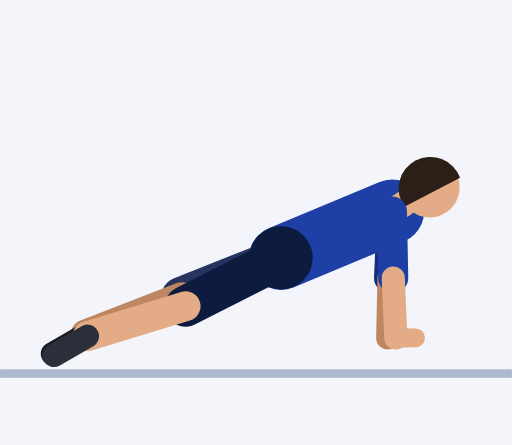
t = 0.00 s
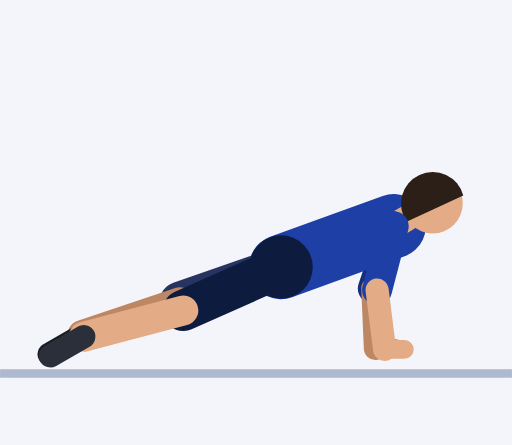
t = 0.45 s
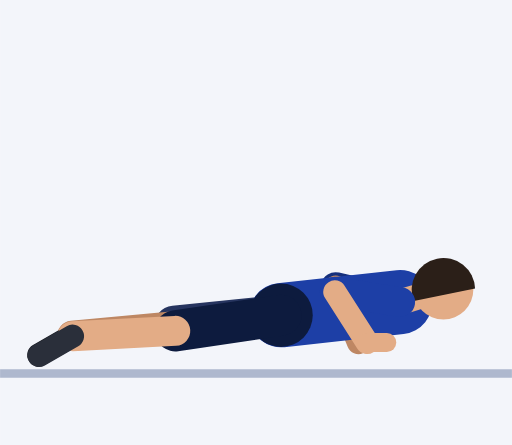
t = 0.92 s
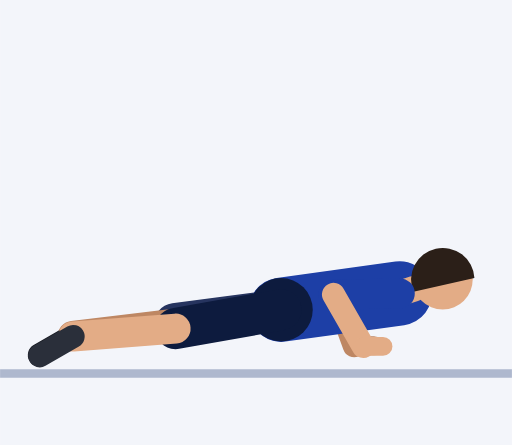
t = 1.35 s
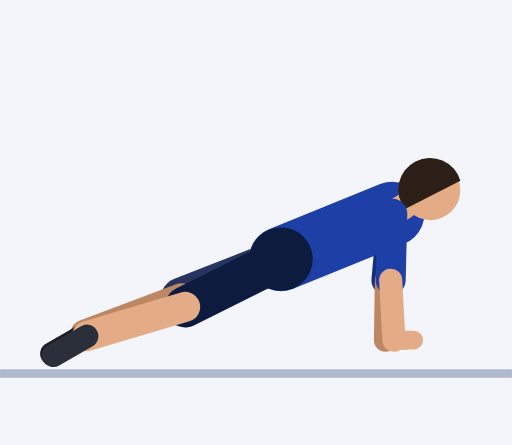
t = 1.81 s
t = 2.21 s: frame unchanged from t = 0.00 s, image omitted

The animated SVG that drew these frames (rendered in a browser with its animation timeline set to each time). Animation: 57 SMIL elements (animate=57); one cycle of 2.73 s, repeats indefinitely.

<svg xmlns="http://www.w3.org/2000/svg" viewBox="-65.6 -86 119.5 103.9"><rect x="-65.6" y="-86" width="119.5" height="103.9" fill="#F3F5FA"/><line x1="-65.6" y1="1.2" x2="53.9" y2="1.2" stroke="#AEB8CE" stroke-width="2"/><line x1="25.9" y1="-36.6" x2="25.2" y2="-21.1" stroke="#152F7C" stroke-width="7" stroke-linecap="round"><animate attributeName="x1" dur="2.73s" repeatCount="indefinite" values="25.9;25.9;25.9;25.9;25.9;26;26.2;26.6;26.9;27.3;27.5;27.7;27.8;27.8;27.8;27.8;27.8;27.8;27.8;27.7;27.5;27.3;26.9;26.6;26.2;26;25.9;25.9;25.9;25.9;25.9;25.9;25.9;25.9;25.9;25.9;25.9;25.9;25.9"/><animate attributeName="y1" dur="2.73s" repeatCount="indefinite" values="-36.6;-36.6;-36.6;-36.6;-36.6;-35.9;-33.9;-31.1;-27.8;-24.2;-20.9;-18;-16;-15.3;-15.3;-15.3;-15.3;-15.3;-16;-18;-20.9;-24.2;-27.8;-31.1;-33.9;-35.9;-36.6;-36.6;-36.6;-36.6;-36.6;-36.6;-36.6;-36.6;-36.6;-36.6;-36.6;-36.6;-36.6"/><animate attributeName="x2" dur="2.73s" repeatCount="indefinite" values="25.2;25.2;25.2;25.2;25.2;24.4;22.2;19.1;16;13.6;12.4;12.2;12.6;12.8;12.8;12.8;12.8;12.8;12.6;12.2;12.4;13.6;16;19.1;22.2;24.4;25.2;25.2;25.2;25.2;25.2;25.2;25.2;25.2;25.2;25.2;25.2;25.2;25.2"/><animate attributeName="y2" dur="2.73s" repeatCount="indefinite" values="-21.1;-21.1;-21.1;-21.1;-21.1;-20.4;-19;-17.5;-16.8;-16.9;-17.5;-18.3;-18.8;-19;-19;-19;-19;-19;-18.8;-18.3;-17.5;-16.9;-16.8;-17.5;-19;-20.4;-21.1;-21.1;-21.1;-21.1;-21.1;-21.1;-21.1;-21.1;-21.1;-21.1;-21.1;-21.1;-21.1"/></line><line x1="25.2" y1="-21.1" x2="24.9" y2="-7.1" stroke="#BE8763" stroke-width="5.4" stroke-linecap="round"><animate attributeName="x1" dur="2.73s" repeatCount="indefinite" values="25.2;25.2;25.2;25.2;25.2;24.4;22.2;19.1;16;13.6;12.4;12.2;12.6;12.8;12.8;12.8;12.8;12.8;12.6;12.2;12.4;13.6;16;19.1;22.2;24.4;25.2;25.2;25.2;25.2;25.2;25.2;25.2;25.2;25.2;25.2;25.2;25.2;25.2"/><animate attributeName="y1" dur="2.73s" repeatCount="indefinite" values="-21.1;-21.1;-21.1;-21.1;-21.1;-20.4;-19;-17.5;-16.8;-16.9;-17.5;-18.3;-18.8;-19;-19;-19;-19;-19;-18.8;-18.3;-17.5;-16.9;-16.8;-17.5;-19;-20.4;-21.1;-21.1;-21.1;-21.1;-21.1;-21.1;-21.1;-21.1;-21.1;-21.1;-21.1;-21.1;-21.1"/><animate attributeName="x2" dur="2.73s" repeatCount="indefinite" values="24.9;24.9;24.9;24.9;24.9;24.2;22.6;20.3;18.1;16.7;16.3;16.9;17.7;18.2;18.2;18.2;18.2;18.2;17.7;16.9;16.3;16.7;18.1;20.3;22.6;24.2;24.9;24.9;24.9;24.9;24.9;24.9;24.9;24.9;24.9;24.9;24.9;24.9;24.9"/><animate attributeName="y2" dur="2.73s" repeatCount="indefinite" values="-7.1;-7.1;-7.1;-7.1;-7.1;-6.4;-5;-3.6;-2.9;-3.2;-4.1;-5.1;-5.8;-6.1;-6.1;-6.1;-6.1;-6.1;-5.8;-5.1;-4.1;-3.2;-2.9;-3.6;-5;-6.4;-7.1;-7.1;-7.1;-7.1;-7.1;-7.1;-7.1;-7.1;-7.1;-7.1;-7.1;-7.1;-7.1"/></line><line x1="24.9" y1="-7.1" x2="29.5" y2="-7.1" stroke="#BE8763" stroke-width="4.4" stroke-linecap="round"><animate attributeName="x1" dur="2.73s" repeatCount="indefinite" values="24.9;24.9;24.9;24.9;24.9;24.2;22.6;20.3;18.1;16.7;16.3;16.9;17.7;18.2;18.2;18.2;18.2;18.2;17.7;16.9;16.3;16.7;18.1;20.3;22.6;24.2;24.9;24.9;24.9;24.9;24.9;24.9;24.9;24.9;24.9;24.9;24.9;24.9;24.9"/><animate attributeName="y1" dur="2.73s" repeatCount="indefinite" values="-7.1;-7.1;-7.1;-7.1;-7.1;-6.4;-5;-3.6;-2.9;-3.2;-4.1;-5.1;-5.8;-6.1;-6.1;-6.1;-6.1;-6.1;-5.8;-5.1;-4.1;-3.2;-2.9;-3.6;-5;-6.4;-7.1;-7.1;-7.1;-7.1;-7.1;-7.1;-7.1;-7.1;-7.1;-7.1;-7.1;-7.1;-7.1"/><animate attributeName="x2" dur="2.73s" repeatCount="indefinite" values="29.5;29.5;29.5;29.5;29.5;28.8;27.2;24.9;22.7;21.3;20.9;21.5;22.3;22.8;22.8;22.8;22.8;22.8;22.3;21.5;20.9;21.3;22.7;24.9;27.2;28.8;29.5;29.5;29.5;29.5;29.5;29.5;29.5;29.5;29.5;29.5;29.5;29.5;29.5"/><animate attributeName="y2" dur="2.73s" repeatCount="indefinite" values="-7.1;-7.1;-7.1;-7.1;-7.1;-6.4;-5;-3.6;-2.9;-3.2;-4.1;-5.1;-5.8;-6.1;-6.1;-6.1;-6.1;-6.1;-5.8;-5.1;-4.1;-3.2;-2.9;-3.6;-5;-6.4;-7.1;-7.1;-7.1;-7.1;-7.1;-7.1;-7.1;-7.1;-7.1;-7.1;-7.1;-7.1;-7.1"/></line><line x1="0" y1="-25.8" x2="-23.2" y2="-16.6" stroke="#26345F" stroke-width="9.6" stroke-linecap="round"><animate attributeName="y1" dur="2.73s" repeatCount="indefinite" values="-25.8;-25.8;-25.8;-25.8;-25.8;-25.4;-24.1;-22.3;-20.2;-17.9;-15.8;-14;-12.7;-12.3;-12.3;-12.3;-12.3;-12.3;-12.7;-14;-15.8;-17.9;-20.2;-22.3;-24.1;-25.4;-25.8;-25.8;-25.8;-25.8;-25.8;-25.8;-25.8;-25.8;-25.8;-25.8;-25.8;-25.8;-25.8"/><animate attributeName="x2" dur="2.73s" repeatCount="indefinite" values="-23.2;-23.2;-23.2;-23.2;-23.2;-23.3;-23.5;-23.8;-24.1;-24.4;-24.6;-24.8;-24.8;-24.9;-24.9;-24.9;-24.9;-24.9;-24.8;-24.8;-24.6;-24.4;-24.1;-23.8;-23.5;-23.3;-23.2;-23.2;-23.2;-23.2;-23.2;-23.2;-23.2;-23.2;-23.2;-23.2;-23.2;-23.2;-23.2"/><animate attributeName="y2" dur="2.73s" repeatCount="indefinite" values="-16.6;-16.6;-16.6;-16.6;-16.6;-16.3;-15.7;-14.7;-13.7;-12.5;-11.5;-10.6;-10;-9.8;-9.8;-9.8;-9.8;-9.8;-10;-10.6;-11.5;-12.5;-13.7;-14.7;-15.7;-16.3;-16.6;-16.6;-16.6;-16.6;-16.6;-16.6;-16.6;-16.6;-16.6;-16.6;-16.6;-16.6;-16.6"/></line><line x1="-23.2" y1="-16.6" x2="-45.6" y2="-7.9" stroke="#BE8763" stroke-width="7" stroke-linecap="round"><animate attributeName="x1" dur="2.73s" repeatCount="indefinite" values="-23.2;-23.2;-23.2;-23.2;-23.2;-23.3;-23.5;-23.8;-24.1;-24.4;-24.6;-24.8;-24.8;-24.9;-24.9;-24.9;-24.9;-24.9;-24.8;-24.8;-24.6;-24.4;-24.1;-23.8;-23.5;-23.3;-23.2;-23.2;-23.2;-23.2;-23.2;-23.2;-23.2;-23.2;-23.2;-23.2;-23.2;-23.2;-23.2"/><animate attributeName="y1" dur="2.73s" repeatCount="indefinite" values="-16.6;-16.6;-16.6;-16.6;-16.6;-16.3;-15.7;-14.7;-13.7;-12.5;-11.5;-10.6;-10;-9.8;-9.8;-9.8;-9.8;-9.8;-10;-10.6;-11.5;-12.5;-13.7;-14.7;-15.7;-16.3;-16.6;-16.6;-16.6;-16.6;-16.6;-16.6;-16.6;-16.6;-16.6;-16.6;-16.6;-16.6;-16.6"/><animate attributeName="x2" dur="2.73s" repeatCount="indefinite" values="-45.6;-45.6;-45.6;-45.6;-45.6;-45.8;-46.2;-46.8;-47.4;-47.9;-48.3;-48.6;-48.7;-48.8;-48.8;-48.8;-48.8;-48.8;-48.7;-48.6;-48.3;-47.9;-47.4;-46.8;-46.2;-45.8;-45.6;-45.6;-45.6;-45.6;-45.6;-45.6;-45.6;-45.6;-45.6;-45.6;-45.6;-45.6;-45.6"/><animate attributeName="y2" dur="2.73s" repeatCount="indefinite" values="-7.9;-7.9;-7.9;-7.9;-7.9;-7.9;-7.8;-7.8;-7.7;-7.7;-7.6;-7.6;-7.6;-7.6;-7.6;-7.6;-7.6;-7.6;-7.6;-7.6;-7.6;-7.7;-7.7;-7.8;-7.8;-7.9;-7.9;-7.9;-7.9;-7.9;-7.9;-7.9;-7.9;-7.9;-7.9;-7.9;-7.9;-7.9;-7.9"/></line><line x1="-45.6" y1="-7.9" x2="-53.4" y2="-3.4" stroke="#191C23" stroke-width="5.4" stroke-linecap="round"><animate attributeName="x1" dur="2.73s" repeatCount="indefinite" values="-45.6;-45.6;-45.6;-45.6;-45.6;-45.8;-46.2;-46.8;-47.4;-47.9;-48.3;-48.6;-48.7;-48.8;-48.8;-48.8;-48.8;-48.8;-48.7;-48.6;-48.3;-47.9;-47.4;-46.8;-46.2;-45.8;-45.6;-45.6;-45.6;-45.6;-45.6;-45.6;-45.6;-45.6;-45.6;-45.6;-45.6;-45.6;-45.6"/><animate attributeName="y1" dur="2.73s" repeatCount="indefinite" values="-7.9;-7.9;-7.9;-7.9;-7.9;-7.9;-7.8;-7.8;-7.7;-7.7;-7.6;-7.6;-7.6;-7.6;-7.6;-7.6;-7.6;-7.6;-7.6;-7.6;-7.6;-7.7;-7.7;-7.8;-7.8;-7.9;-7.9;-7.9;-7.9;-7.9;-7.9;-7.9;-7.9;-7.9;-7.9;-7.9;-7.9;-7.9;-7.9"/><animate attributeName="x2" dur="2.73s" repeatCount="indefinite" values="-53.4;-53.4;-53.4;-53.4;-53.4;-53.6;-54;-54.6;-55.2;-55.7;-56.1;-56.4;-56.5;-56.6;-56.6;-56.6;-56.6;-56.6;-56.5;-56.4;-56.1;-55.7;-55.2;-54.6;-54;-53.6;-53.4;-53.4;-53.4;-53.4;-53.4;-53.4;-53.4;-53.4;-53.4;-53.4;-53.4;-53.4;-53.4"/><animate attributeName="y2" dur="2.73s" repeatCount="indefinite" values="-3.4;-3.4;-3.4;-3.4;-3.4;-3.4;-3.3;-3.3;-3.2;-3.2;-3.1;-3.1;-3.1;-3.1;-3.1;-3.1;-3.1;-3.1;-3.1;-3.1;-3.1;-3.2;-3.2;-3.3;-3.3;-3.4;-3.4;-3.4;-3.4;-3.4;-3.4;-3.4;-3.4;-3.4;-3.4;-3.4;-3.4;-3.4;-3.4"/></line><line x1="0" y1="-25.8" x2="25.9" y2="-36.6" stroke="#1D3FA6" stroke-width="15" stroke-linecap="round"><animate attributeName="y1" dur="2.73s" repeatCount="indefinite" values="-25.8;-25.8;-25.8;-25.8;-25.8;-25.4;-24.1;-22.3;-20.2;-17.9;-15.8;-14;-12.7;-12.3;-12.3;-12.3;-12.3;-12.3;-12.7;-14;-15.8;-17.9;-20.2;-22.3;-24.1;-25.4;-25.8;-25.8;-25.8;-25.8;-25.8;-25.8;-25.8;-25.8;-25.8;-25.8;-25.8;-25.8;-25.8"/><animate attributeName="x2" dur="2.73s" repeatCount="indefinite" values="25.9;25.9;25.9;25.9;25.9;26;26.2;26.6;26.9;27.3;27.5;27.7;27.8;27.8;27.8;27.8;27.8;27.8;27.8;27.7;27.5;27.3;26.9;26.6;26.2;26;25.9;25.9;25.9;25.9;25.9;25.9;25.9;25.9;25.9;25.9;25.9;25.9;25.9"/><animate attributeName="y2" dur="2.73s" repeatCount="indefinite" values="-36.6;-36.6;-36.6;-36.6;-36.6;-35.9;-33.9;-31.1;-27.8;-24.2;-20.9;-18;-16;-15.3;-15.3;-15.3;-15.3;-15.3;-16;-18;-20.9;-24.2;-27.8;-31.1;-33.9;-35.9;-36.6;-36.6;-36.6;-36.6;-36.6;-36.6;-36.6;-36.6;-36.6;-36.6;-36.6;-36.6;-36.6"/></line><circle cx="0" cy="-25.8" r="7.4" fill="#0D1B3E"><animate attributeName="cy" dur="2.73s" repeatCount="indefinite" values="-25.8;-25.8;-25.8;-25.8;-25.8;-25.4;-24.1;-22.3;-20.2;-17.9;-15.8;-14;-12.7;-12.3;-12.3;-12.3;-12.3;-12.3;-12.7;-14;-15.8;-17.9;-20.2;-22.3;-24.1;-25.4;-25.8;-25.8;-25.8;-25.8;-25.8;-25.8;-25.8;-25.8;-25.8;-25.8;-25.8;-25.8;-25.8"/></circle><line x1="25.9" y1="-36.6" x2="28.8" y2="-38.5" stroke="#E3AC86" stroke-width="6" stroke-linecap="round"><animate attributeName="x1" dur="2.73s" repeatCount="indefinite" values="25.9;25.9;25.9;25.9;25.9;26;26.2;26.6;26.9;27.3;27.5;27.7;27.8;27.8;27.8;27.8;27.8;27.8;27.8;27.7;27.5;27.3;26.9;26.6;26.2;26;25.9;25.9;25.9;25.9;25.9;25.9;25.9;25.9;25.9;25.9;25.9;25.9;25.9"/><animate attributeName="y1" dur="2.73s" repeatCount="indefinite" values="-36.6;-36.6;-36.6;-36.6;-36.6;-35.9;-33.9;-31.1;-27.8;-24.2;-20.9;-18;-16;-15.3;-15.3;-15.3;-15.3;-15.3;-16;-18;-20.9;-24.2;-27.8;-31.1;-33.9;-35.9;-36.6;-36.6;-36.6;-36.6;-36.6;-36.6;-36.6;-36.6;-36.6;-36.6;-36.6;-36.6;-36.6"/><animate attributeName="x2" dur="2.73s" repeatCount="indefinite" values="28.8;28.8;28.8;28.8;28.8;28.9;29.2;29.7;30.1;30.5;30.8;31;31.2;31.2;31.2;31.2;31.2;31.2;31.2;31;30.8;30.5;30.1;29.7;29.2;28.9;28.8;28.8;28.8;28.8;28.8;28.8;28.8;28.8;28.8;28.8;28.8;28.8;28.8"/><animate attributeName="y2" dur="2.73s" repeatCount="indefinite" values="-38.5;-38.5;-38.5;-38.5;-38.5;-37.7;-35.7;-32.8;-29.3;-25.6;-22.1;-19.1;-17;-16.3;-16.3;-16.3;-16.3;-16.3;-17;-19.1;-22.1;-25.6;-29.3;-32.8;-35.7;-37.7;-38.5;-38.5;-38.5;-38.5;-38.5;-38.5;-38.5;-38.5;-38.5;-38.5;-38.5;-38.5;-38.5"/></line><circle cx="34.7" cy="-42.2" r="7" fill="#E3AC86"><animate attributeName="cx" dur="2.73s" repeatCount="indefinite" values="34.7;34.7;34.7;34.7;34.7;34.9;35.3;35.8;36.4;36.9;37.4;37.7;37.9;37.9;37.9;37.9;37.9;37.9;37.9;37.7;37.4;36.9;36.4;35.8;35.3;34.9;34.7;34.7;34.7;34.7;34.7;34.7;34.7;34.7;34.7;34.7;34.7;34.7;34.7"/><animate attributeName="cy" dur="2.73s" repeatCount="indefinite" values="-42.2;-42.2;-42.2;-42.2;-42.2;-41.4;-39.3;-36.1;-32.3;-28.3;-24.5;-21.3;-19;-18.2;-18.2;-18.2;-18.2;-18.2;-19;-21.3;-24.5;-28.3;-32.3;-36.1;-39.3;-41.4;-42.2;-42.2;-42.2;-42.2;-42.2;-42.2;-42.2;-42.2;-42.2;-42.2;-42.2;-42.2;-42.2"/></circle><path d="M41.8 -44.5 A7.4 7.4 0 1 0 28.8 -37.7 Z" fill="#2B1F18"><animate attributeName="d" dur="2.73s" repeatCount="indefinite" values="M41.8 -44.5 A7.4 7.4 0 1 0 28.8 -37.7 Z;M41.8 -44.5 A7.4 7.4 0 1 0 28.8 -37.7 Z;M41.8 -44.5 A7.4 7.4 0 1 0 28.8 -37.7 Z;M41.8 -44.5 A7.4 7.4 0 1 0 28.8 -37.7 Z;M41.8 -44.5 A7.4 7.4 0 1 0 28.8 -37.7 Z;M41.9 -43.6 A7.4 7.4 0 1 0 29 -37 Z;M42.4 -41.2 A7.4 7.4 0 1 0 29.2 -35 Z;M43 -37.8 A7.4 7.4 0 1 0 29.6 -32 Z;M43.7 -33.7 A7.4 7.4 0 1 0 30 -28.5 Z;M44.3 -29.4 A7.4 7.4 0 1 0 30.4 -24.9 Z;M44.7 -25.2 A7.4 7.4 0 1 0 30.7 -21.3 Z;M45.1 -21.7 A7.4 7.4 0 1 0 30.9 -18.4 Z;M45.3 -19.3 A7.4 7.4 0 1 0 31 -16.3 Z;M45.3 -18.4 A7.4 7.4 0 1 0 31 -15.5 Z;M45.3 -18.4 A7.4 7.4 0 1 0 31 -15.5 Z;M45.3 -18.4 A7.4 7.4 0 1 0 31 -15.5 Z;M45.3 -18.4 A7.4 7.4 0 1 0 31 -15.5 Z;M45.3 -18.4 A7.4 7.4 0 1 0 31 -15.5 Z;M45.3 -19.3 A7.4 7.4 0 1 0 31 -16.3 Z;M45.1 -21.7 A7.4 7.4 0 1 0 30.9 -18.4 Z;M44.7 -25.2 A7.4 7.4 0 1 0 30.7 -21.3 Z;M44.3 -29.4 A7.4 7.4 0 1 0 30.4 -24.9 Z;M43.7 -33.7 A7.4 7.4 0 1 0 30 -28.5 Z;M43 -37.8 A7.4 7.4 0 1 0 29.6 -32 Z;M42.4 -41.2 A7.4 7.4 0 1 0 29.2 -35 Z;M41.9 -43.6 A7.4 7.4 0 1 0 29 -37 Z;M41.8 -44.5 A7.4 7.4 0 1 0 28.8 -37.7 Z;M41.8 -44.5 A7.4 7.4 0 1 0 28.8 -37.7 Z;M41.8 -44.5 A7.4 7.4 0 1 0 28.8 -37.7 Z;M41.8 -44.5 A7.4 7.4 0 1 0 28.8 -37.7 Z;M41.8 -44.5 A7.4 7.4 0 1 0 28.8 -37.7 Z;M41.8 -44.5 A7.4 7.4 0 1 0 28.8 -37.7 Z;M41.8 -44.5 A7.4 7.4 0 1 0 28.8 -37.7 Z;M41.8 -44.5 A7.4 7.4 0 1 0 28.8 -37.7 Z;M41.8 -44.5 A7.4 7.4 0 1 0 28.8 -37.7 Z;M41.8 -44.5 A7.4 7.4 0 1 0 28.8 -37.7 Z;M41.8 -44.5 A7.4 7.4 0 1 0 28.8 -37.7 Z;M41.8 -44.5 A7.4 7.4 0 1 0 28.8 -37.7 Z;M41.8 -44.5 A7.4 7.4 0 1 0 28.8 -37.7 Z"/></path><line x1="0" y1="-25.8" x2="-22.3" y2="-14.5" stroke="#0D1B3E" stroke-width="9.6" stroke-linecap="round"><animate attributeName="y1" dur="2.73s" repeatCount="indefinite" values="-25.8;-25.8;-25.8;-25.8;-25.8;-25.4;-24.1;-22.3;-20.2;-17.9;-15.8;-14;-12.7;-12.3;-12.3;-12.3;-12.3;-12.3;-12.7;-14;-15.8;-17.9;-20.2;-22.3;-24.1;-25.4;-25.8;-25.8;-25.8;-25.8;-25.8;-25.8;-25.8;-25.8;-25.8;-25.8;-25.8;-25.8;-25.8"/><animate attributeName="x2" dur="2.73s" repeatCount="indefinite" values="-22.3;-22.3;-22.3;-22.3;-22.3;-22.4;-22.7;-23.2;-23.6;-24;-24.4;-24.6;-24.7;-24.7;-24.7;-24.7;-24.7;-24.7;-24.7;-24.6;-24.4;-24;-23.6;-23.2;-22.7;-22.4;-22.3;-22.3;-22.3;-22.3;-22.3;-22.3;-22.3;-22.3;-22.3;-22.3;-22.3;-22.3;-22.3"/><animate attributeName="y2" dur="2.73s" repeatCount="indefinite" values="-14.5;-14.5;-14.5;-14.5;-14.5;-14.3;-13.7;-12.9;-12;-11;-10.1;-9.4;-8.9;-8.7;-8.7;-8.7;-8.7;-8.7;-8.9;-9.4;-10.1;-11;-12;-12.9;-13.7;-14.3;-14.5;-14.5;-14.5;-14.5;-14.5;-14.5;-14.5;-14.5;-14.5;-14.5;-14.5;-14.5;-14.5"/></line><line x1="-22.3" y1="-14.5" x2="-45.2" y2="-7.5" stroke="#E3AC86" stroke-width="7" stroke-linecap="round"><animate attributeName="x1" dur="2.73s" repeatCount="indefinite" values="-22.3;-22.3;-22.3;-22.3;-22.3;-22.4;-22.7;-23.2;-23.6;-24;-24.4;-24.6;-24.7;-24.7;-24.7;-24.7;-24.7;-24.7;-24.7;-24.6;-24.4;-24;-23.6;-23.2;-22.7;-22.4;-22.3;-22.3;-22.3;-22.3;-22.3;-22.3;-22.3;-22.3;-22.3;-22.3;-22.3;-22.3;-22.3"/><animate attributeName="y1" dur="2.73s" repeatCount="indefinite" values="-14.5;-14.5;-14.5;-14.5;-14.5;-14.3;-13.7;-12.9;-12;-11;-10.1;-9.4;-8.9;-8.7;-8.7;-8.7;-8.7;-8.7;-8.9;-9.4;-10.1;-11;-12;-12.9;-13.7;-14.3;-14.5;-14.5;-14.5;-14.5;-14.5;-14.5;-14.5;-14.5;-14.5;-14.5;-14.5;-14.5;-14.5"/><animate attributeName="x2" dur="2.73s" repeatCount="indefinite" values="-45.2;-45.2;-45.2;-45.2;-45.2;-45.4;-45.9;-46.5;-47.2;-47.8;-48.2;-48.5;-48.7;-48.7;-48.7;-48.7;-48.7;-48.7;-48.7;-48.5;-48.2;-47.8;-47.2;-46.5;-45.9;-45.4;-45.2;-45.2;-45.2;-45.2;-45.2;-45.2;-45.2;-45.2;-45.2;-45.2;-45.2;-45.2;-45.2"/><animate attributeName="y2" dur="2.73s" repeatCount="indefinite" values="-7.5;-7.5;-7.5;-7.5;-7.5;-7.5;-7.4;-7.4;-7.4;-7.4;-7.4;-7.4;-7.5;-7.5;-7.5;-7.5;-7.5;-7.5;-7.5;-7.4;-7.4;-7.4;-7.4;-7.4;-7.4;-7.5;-7.5;-7.5;-7.5;-7.5;-7.5;-7.5;-7.5;-7.5;-7.5;-7.5;-7.5;-7.5;-7.5"/></line><line x1="-45.2" y1="-7.5" x2="-53" y2="-3" stroke="#2A2F3A" stroke-width="5.4" stroke-linecap="round"><animate attributeName="x1" dur="2.73s" repeatCount="indefinite" values="-45.2;-45.2;-45.2;-45.2;-45.2;-45.4;-45.9;-46.5;-47.2;-47.8;-48.2;-48.5;-48.7;-48.7;-48.7;-48.7;-48.7;-48.7;-48.7;-48.5;-48.2;-47.8;-47.2;-46.5;-45.9;-45.4;-45.2;-45.2;-45.2;-45.2;-45.2;-45.2;-45.2;-45.2;-45.2;-45.2;-45.2;-45.2;-45.2"/><animate attributeName="y1" dur="2.73s" repeatCount="indefinite" values="-7.5;-7.5;-7.5;-7.5;-7.5;-7.5;-7.4;-7.4;-7.4;-7.4;-7.4;-7.4;-7.5;-7.5;-7.5;-7.5;-7.5;-7.5;-7.5;-7.4;-7.4;-7.4;-7.4;-7.4;-7.4;-7.5;-7.5;-7.5;-7.5;-7.5;-7.5;-7.5;-7.5;-7.5;-7.5;-7.5;-7.5;-7.5;-7.5"/><animate attributeName="x2" dur="2.73s" repeatCount="indefinite" values="-53;-53;-53;-53;-53;-53.2;-53.7;-54.3;-55;-55.5;-56;-56.3;-56.5;-56.5;-56.5;-56.5;-56.5;-56.5;-56.5;-56.3;-56;-55.5;-55;-54.3;-53.7;-53.2;-53;-53;-53;-53;-53;-53;-53;-53;-53;-53;-53;-53;-53"/><animate attributeName="y2" dur="2.73s" repeatCount="indefinite" values="-3;-3;-3;-3;-3;-3;-2.9;-2.9;-2.9;-2.9;-2.9;-2.9;-3;-3;-3;-3;-3;-3;-3;-2.9;-2.9;-2.9;-2.9;-2.9;-2.9;-3;-3;-3;-3;-3;-3;-3;-3;-3;-3;-3;-3;-3;-3"/></line><line x1="25.9" y1="-36.6" x2="26.2" y2="-21.1" stroke="#1D3FA6" stroke-width="7" stroke-linecap="round"><animate attributeName="x1" dur="2.73s" repeatCount="indefinite" values="25.9;25.9;25.9;25.9;25.9;26;26.2;26.6;26.9;27.3;27.5;27.7;27.8;27.8;27.8;27.8;27.8;27.8;27.8;27.7;27.5;27.3;26.9;26.6;26.2;26;25.9;25.9;25.9;25.9;25.9;25.9;25.9;25.9;25.9;25.9;25.9;25.9;25.9"/><animate attributeName="y1" dur="2.73s" repeatCount="indefinite" values="-36.6;-36.6;-36.6;-36.6;-36.6;-35.9;-33.9;-31.1;-27.8;-24.2;-20.9;-18;-16;-15.3;-15.3;-15.3;-15.3;-15.3;-16;-18;-20.9;-24.2;-27.8;-31.1;-33.9;-35.9;-36.6;-36.6;-36.6;-36.6;-36.6;-36.6;-36.6;-36.6;-36.6;-36.6;-36.6;-36.6;-36.6"/><animate attributeName="x2" dur="2.73s" repeatCount="indefinite" values="26.2;26.2;26.2;26.2;26.2;25.4;23.2;20.1;16.8;14.2;12.7;12.2;12.4;12.6;12.6;12.6;12.6;12.6;12.4;12.2;12.7;14.2;16.8;20.1;23.2;25.4;26.2;26.2;26.2;26.2;26.2;26.2;26.2;26.2;26.2;26.2;26.2;26.2;26.2"/><animate attributeName="y2" dur="2.73s" repeatCount="indefinite" values="-21.1;-21.1;-21.1;-21.1;-21.1;-20.4;-18.7;-17;-16;-15.9;-16.4;-17.1;-17.7;-17.9;-17.9;-17.9;-17.9;-17.9;-17.7;-17.1;-16.4;-15.9;-16;-17;-18.7;-20.4;-21.1;-21.1;-21.1;-21.1;-21.1;-21.1;-21.1;-21.1;-21.1;-21.1;-21.1;-21.1;-21.1"/></line><line x1="26.2" y1="-21.1" x2="26.8" y2="-7.1" stroke="#E3AC86" stroke-width="5.4" stroke-linecap="round"><animate attributeName="x1" dur="2.73s" repeatCount="indefinite" values="26.2;26.2;26.2;26.2;26.2;25.4;23.2;20.1;16.8;14.2;12.7;12.2;12.4;12.6;12.6;12.6;12.6;12.6;12.4;12.2;12.7;14.2;16.8;20.1;23.2;25.4;26.2;26.2;26.2;26.2;26.2;26.2;26.2;26.2;26.2;26.2;26.2;26.2;26.2"/><animate attributeName="y1" dur="2.73s" repeatCount="indefinite" values="-21.1;-21.1;-21.1;-21.1;-21.1;-20.4;-18.7;-17;-16;-15.9;-16.4;-17.1;-17.7;-17.9;-17.9;-17.9;-17.9;-17.9;-17.7;-17.1;-16.4;-15.9;-16;-17;-18.7;-20.4;-21.1;-21.1;-21.1;-21.1;-21.1;-21.1;-21.1;-21.1;-21.1;-21.1;-21.1;-21.1;-21.1"/><animate attributeName="x2" dur="2.73s" repeatCount="indefinite" values="26.8;26.8;26.8;26.8;26.8;26.2;24.7;22.6;20.5;19;18.6;19;19.8;20.2;20.2;20.2;20.2;20.2;19.8;19;18.6;19;20.5;22.6;24.7;26.2;26.8;26.8;26.8;26.8;26.8;26.8;26.8;26.8;26.8;26.8;26.8;26.8;26.8"/><animate attributeName="y2" dur="2.73s" repeatCount="indefinite" values="-7.1;-7.1;-7.1;-7.1;-7.1;-6.4;-4.8;-3.3;-2.5;-2.7;-3.7;-4.9;-5.8;-6.1;-6.1;-6.1;-6.1;-6.1;-5.8;-4.9;-3.7;-2.7;-2.5;-3.3;-4.8;-6.4;-7.1;-7.1;-7.1;-7.1;-7.1;-7.1;-7.1;-7.1;-7.1;-7.1;-7.1;-7.1;-7.1"/></line><line x1="26.8" y1="-7.1" x2="31.4" y2="-7.1" stroke="#E3AC86" stroke-width="4.4" stroke-linecap="round"><animate attributeName="x1" dur="2.73s" repeatCount="indefinite" values="26.8;26.8;26.8;26.8;26.8;26.2;24.7;22.6;20.5;19;18.6;19;19.8;20.2;20.2;20.2;20.2;20.2;19.8;19;18.6;19;20.5;22.6;24.7;26.2;26.8;26.8;26.8;26.8;26.8;26.8;26.8;26.8;26.8;26.8;26.8;26.8;26.8"/><animate attributeName="y1" dur="2.73s" repeatCount="indefinite" values="-7.1;-7.1;-7.1;-7.1;-7.1;-6.4;-4.8;-3.3;-2.5;-2.7;-3.7;-4.9;-5.8;-6.1;-6.1;-6.1;-6.1;-6.1;-5.8;-4.9;-3.7;-2.7;-2.5;-3.3;-4.8;-6.4;-7.1;-7.1;-7.1;-7.1;-7.1;-7.1;-7.1;-7.1;-7.1;-7.1;-7.1;-7.1;-7.1"/><animate attributeName="x2" dur="2.73s" repeatCount="indefinite" values="31.4;31.4;31.4;31.4;31.4;30.8;29.3;27.2;25.1;23.6;23.2;23.6;24.4;24.8;24.8;24.8;24.8;24.8;24.4;23.6;23.2;23.6;25.1;27.2;29.3;30.8;31.4;31.4;31.4;31.4;31.4;31.4;31.4;31.4;31.4;31.4;31.4;31.4;31.4"/><animate attributeName="y2" dur="2.73s" repeatCount="indefinite" values="-7.1;-7.1;-7.1;-7.1;-7.1;-6.4;-4.8;-3.3;-2.5;-2.7;-3.7;-4.9;-5.8;-6.1;-6.1;-6.1;-6.1;-6.1;-5.8;-4.9;-3.7;-2.7;-2.5;-3.3;-4.8;-6.4;-7.1;-7.1;-7.1;-7.1;-7.1;-7.1;-7.1;-7.1;-7.1;-7.1;-7.1;-7.1;-7.1"/></line></svg>
